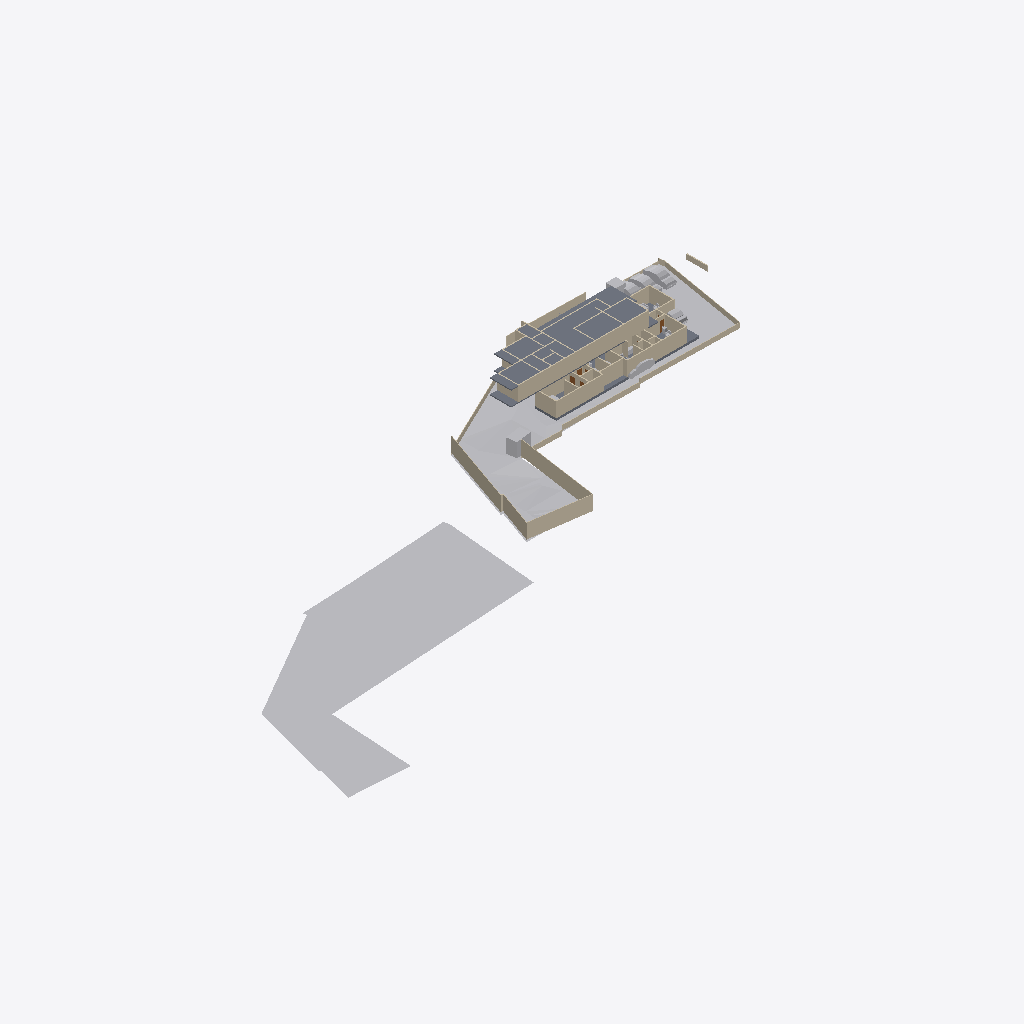
Isometric view of an IFC building model (IFC-SPF (STEP), schema IFC4X3, length unit metre), seen from the south-west, elements coloured by IFC class: 49 walls (beige), 11 other elements (light grey), 3 slabs (grey), 2 doors (brown).
Extent 130.6 m × 64.8 m × 8.3 m (x, y, z). Storeys (3): Road Level at 0.00 m; FF at 0.00 m; GF at 0.45 m. Elements (183): 81 IfcWall, 49 IfcFurniture, 15 IfcSanitaryTerminal, 13 IfcDoor, 11 IfcBuildingElementProxy, 6 IfcVehicle, 3 IfcSlab, 2 IfcGeographicElement, 2 IfcStairFlight, 1 IfcTransportElement.

HEADER;
FILE_DESCRIPTION(('ViewDefinition[DesignTransferView]'),'2;1');
FILE_NAME('Jailani.ifc','2025-11-11T19:21:19+05:30',(''),(''),'IfcOpenShell 0.8.3-post1','Bonsai 0.8.3-post1','Nobody');
FILE_SCHEMA(('IFC4X3'));
ENDSEC;
DATA;
#1=IFCPROJECT('1rEyq$MlvDVO9q4X_6O_vh',$,'My Project',$,$,$,$,(#14,#26),#9);
#31=IFCSITE('2ymv4STDrDCBgdvlSnG91s',$,'My Site',$,$,#54,$,$,$,$,$,$,$,$);
#37=IFCBUILDING('0WCwdFWaT3fvN6dYFJV0G3',$,'My Building',$,$,#60,$,$,$,$,$,$);
#43=IFCBUILDINGSTOREY('3glIUxBxj019WI9WL2_LBp',$,'Road Level',$,$,#66,$,$,$,$);
#2091=IFCBUILDINGSTOREY('0gksAyAJzF1eVdNHxF82jx',$,'GF',$,$,#2111,$,$,$,$);
#9684=IFCBUILDINGSTOREY('0GW8AoQ6z9OfFkHNDnUrmB',$,'FF',$,$,#9700,$,$,$,$);
#28532=IFCGEOGRAPHICELEMENT('2Kb0g2Ccr6$AiSSiVHIhWA',$,'SITE Plane',$,$,$,#28537,$,.TERRAIN.);
#1788=IFCGEOGRAPHICELEMENT('2G7_FUH1TFnfA2p0BceQCt',$,'Site',$,$,#1814,#1804,$,.TERRAIN.);
#26166=IFCSLAB('2XwGVf_I5AfeTdLIFvtf$G',$,'Slab',$,$,#26351,#26187,$,$);
#10410=IFCWALL('0PJ4t4STzAvvbJf9sku6of',$,'Wall',$,$,#27303,#10421,$,$);
#2607=IFCWALL('0hLi5deXP5Zfo$NOtNZznY',$,'Wall',$,$,#26742,#2613,$,$);
#2632=IFCWALL('1hiIP0I5r0ZAybbUAFoviW',$,'Wall',$,$,#26737,#2638,$,$);
#11024=IFCSLAB('3XTbi19Cf1GO7AH07CoMiD',$,'Slab',$,$,#22872,#11045,$,$);
#1900=IFCWALL('07AM4njYTCPA7aGr0JIF5l',$,'Wall',$,$,#28707,#1911,$,$);
#2532=IFCWALL('2uoMgyRXTBJAXpnQJxkX2y',$,'Wall',$,$,#26732,#2538,$,$);
#25392=IFCWALL('0GhUa_PkjDxAjQnUC6qgJS',$,'Wall',$,$,#27298,#25403,$,$);
#4726=IFCSLAB('2FiUBYKgX14Ok5pfpzPww9',$,'Slab',$,$,#28542,#4737,$,$);
#3370=IFCWALL('0xoPJC_XvDxeOzIZpSQWPO',$,'Wall',$,$,#3432,#3381,$,$);
#3190=IFCWALL('193oymhqH3WPw9ieWVOFsJ',$,'Wall',$,$,#3592,#3201,$,$);
#4239=IFCBUILDINGELEMENTPROXY('3q7lNd2p17oe3AMat8N37d',$,'Toilet 2',$,$,#4433,#4249,$,.COMPLEX.);
#3433=IFCWALL('2gqgdNokT89Rrmjq1x$gkt',$,'Wall',$,$,#3597,#3444,$,$);
#2353=IFCVEHICLE('26Uv07$995M8Gk4Lx67srv',$,'Vehicle',$,$,#26369,#2366,$,$);
#2407=IFCWALL('1wqYISk15EtxPgF1WYwVVh',$,'Wall',$,$,#2818,#2413,$,$);
#20375=IFCWALL('2z8aGayRL65freAYCgZ34o',$,'Wall',$,$,#28702,#20386,$,$);
#7842=IFCWALL('2mUcR1cvbE9gBHqjOC5SKc',$,'Wall',$,$,#28842,#7853,$,$);
#2582=IFCWALL('3AhfTEAr96zBOu2JT1DiVf',$,'Wall',$,$,#26752,#2588,$,$);
#4569=IFCWALL('3c7TTJ0pXFgxE8E$J0mypr',$,'Wall',$,$,#28807,#4580,$,$);
#20507=IFCWALL('3N6mJmx6vCGvpPvbf4tsBv',$,'Wall',$,$,#28747,#20518,$,$);
#4261=IFCWALL('2P2btUNmD4$AeKJvAbrxDF',$,'Wall',$,$,#28672,#4272,$,$);
#2320=IFCVEHICLE('1m25npmMzADu4ik0KQauUp',$,'Vehicle',$,$,#26364,#2333,$,$);
#2507=IFCWALL('0zjDgr1wL5mfJb$oJ72rHP',$,'Wall',$,$,#3721,#2513,$,$);
#1220=IFCWALL('3KkvfcArz8VeHF4xGoxgBw',$,'Wall',$,$,#29027,#1228,$,$);
#4000=IFCVEHICLE('3BS7Zjbsr73PtDcmQJl4eY',$,'Vehicle',$,$,#12544,#4013,$,$);
#1875=IFCWALL('008Ru8aL91NfVA4GfLNlud',$,'Wall',$,$,#28712,#1886,$,$);
#1959=IFCWALL('11ixbEL1z6OAfiUA_ztPVG',$,'Wall',$,$,#28997,#1970,$,$);
#9901=IFCWALL('3glgCrS2bAROSbl$a0hy_7',$,'Wall',$,$,#27293,#9912,$,$);
#4324=IFCWALL('3gJXOYN4rCTehFrqIahuzv',$,'Wall',$,$,#28987,#4335,$,$);
#7352=IFCVEHICLE('2aFKieQE9BoP8N4s6x7NP3',$,'Vehicle',$,$,#26379,#7365,$,$);
#4250=IFCBUILDINGELEMENTPROXY('3toYnKI0v7vRY5ZvUmLVDd',$,'Toilet1',$,$,#4438,#4260,$,.COMPLEX.);
#2381=IFCWALL('2ukC8AQQP85Rb_ZeT84bZY',$,'Wall',$,$,#3672,#2388,$,$);
#7229=IFCWALL('0VXwuVfIX3AxZD5kkE8tT$',$,'Wall',$,$,#28812,#7240,$,$);
#4808=IFCWALL('1Z_ltgn05BKO7I3aoagSPJ',$,'Wall',$,$,#29042,#4819,$,$);
#1815=IFCVEHICLE('3mV4HTd7L6rgcvXX4VuYsG',$,'Vehicle',$,$,#26359,#1825,$,$);
#7327=IFCWALL('1VtzA2s_LClRug3OlP8Np1',$,'Wall',$,$,#12559,#7338,$,$);
#7405=IFCWALL('08jibRuvzD8P8xgSykkvp0',$,'Wall',$,$,#28847,#7416,$,$);
#7662=IFCWALL('0qs$5sDxD6oxQ1AxGHqRzO',$,'Wall',$,$,#28742,#7673,$,$);
#17291=IFCWALL('2Ud7NINH58uhxgireWG4hY',$,'Wall',$,$,#29012,#17302,$,$);
#1845=IFCWALL('0Ccj9tOijEFOAbpvaTSZqK',$,'Wall',$,$,#28952,#1856,$,$);
#8484=IFCWALL('1pw_hQT9L5MP4_BQmH5BKI',$,'Wall',$,$,#29107,#8495,$,$);
#17758=IFCWALL('0i7vO5N8HEiQkG9bHpdKgN',$,'Wall',$,$,#28697,#17769,$,$);
#8514=IFCWALL('0eDXp1qynBRBa0$aXkdNBU',$,'Wall',$,$,#28922,#8525,$,$);
#10001=IFCWALL('2TYQ0pXbn3GRQbbpujs6E$',$,'Wall',$,$,#27253,#10012,$,$);
#20104=IFCWALL('2mbp3mOlrDduWb$k8IMoka',$,'Wall',$,$,#28677,#20115,$,$);
#8868=IFCWALL('1lYybgRfP3Lxn6LSpPB$Jl',$,'Wall',$,$,#28962,#8879,$,$);
#9926=IFCWALL('1Wi$OkIhb0keV68lSlqI_i',$,'Wall',$,$,#26929,#9937,$,$);
#16830=IFCWALL('2rIaByqmf2cB60p90hdY5F',$,'Wall',$,$,#28687,#16841,$,$);
#2457=IFCWALL('38EbZ7mAL5TfofCc1aVwCP',$,'Wall',$,$,#3690,#2463,$,$);
#22532=IFCWALL('283Zy3eYL30vZgllAUyml_',$,'Wall',$,$,#27328,#22543,$,$);
#10435=IFCWALL('1NsKiIhGzFNeqqhYFYeOQM',$,'Wall',$,$,#27273,#10446,$,$);
#6663=IFCWALL('3CNdPA2aL1Me_d4dATwif6',$,'Wall',$,$,#28917,#6674,$,$);
#10051=IFCWALL('31_z1XWvDBkuTYoXmr8Fwz',$,'Wall',$,$,#27323,#10062,$,$);
#24247=IFCWALL('2OeE5kmp1BaBL7UBq7ldwM',$,'Wall',$,$,#29057,#24258,$,$);
#17334=IFCWALL('3WHHV6T6H1OALWJYWalrhd',$,'Wall',$,$,#28667,#17345,$,$);
#17206=IFCWALL('3IVFtBGWbAFfIXbg5v6HLZ',$,'Wall',$,$,#28662,#17217,$,$);
#2432=IFCWALL('1qBEh3Vc9ECAZABChTAhje',$,'Wall',$,$,#2850,#2438,$,$);
#18051=IFCFURNITURE('2Nbt3sf_LF5RffUM40i9Ez',$,'Furniture',$,$,#28592,#18062,$,$);
#8914=IFCWALL('1Sdsxvnin8QxIAQQ7RLntB',$,'Wall',$,$,#28972,#8925,$,$);
#19475=IFCDOOR('0NA1wZVwrFkfnamZJnYjIq',$,'Door',$,$,#29047,#19532,$,$,$,$,$,$);
#4033=IFCVEHICLE('2cp3naSmrE5BcV6DgbdwjG',$,'Vehicle',$,$,#26374,#4046,$,$);
#2557=IFCWALL('1jgfO0WGDDYQvoMLTOy$x_',$,'Wall',$,$,#26747,#2563,$,$);
#24198=IFCDOOR('1rCbqaypH9bemRwerc_U3j',$,'Door',$,$,#29062,#24211,$,$,$,$,$,$);
ENDSEC;
